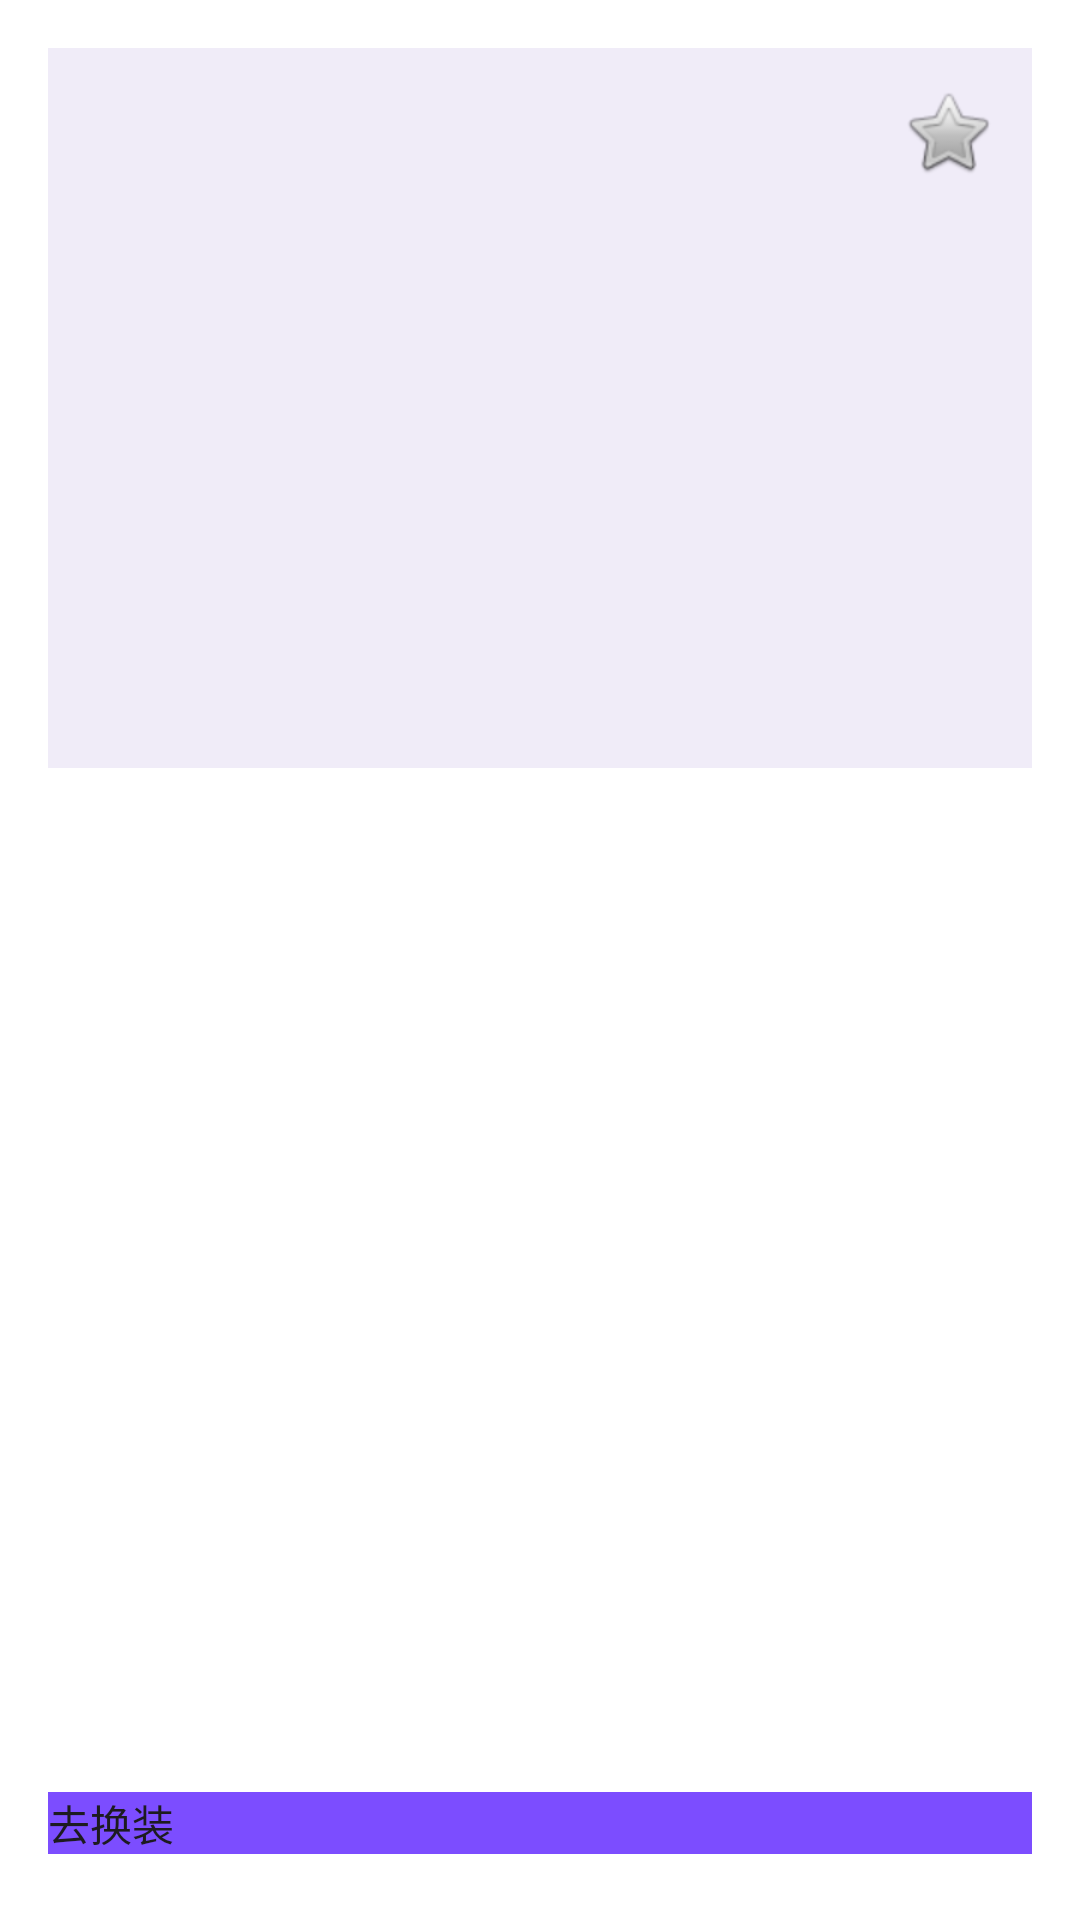

Reconstruct the res/layout file that produces this screen, plus the resources it refers to.
<!-- AndroidManifest.xml: application theme Theme.DressCode -->
<!-- res/layout/fragment_outfit_detail.xml -->
<?xml version="1.0" encoding="utf-8"?>
<androidx.constraintlayout.widget.ConstraintLayout xmlns:android="http://schemas.android.com/apk/res/android"
    xmlns:app="http://schemas.android.com/apk/res-auto"
    xmlns:tools="http://schemas.android.com/tools"
    android:layout_width="match_parent"
    android:layout_height="match_parent"
    tools:context=".ui.outfits.detail.OutfitDetailFragment">

    <FrameLayout
        android:id="@+id/cover_container"
        android:layout_width="0dp"
        android:layout_height="240dp"
        android:layout_margin="16dp"
        app:layout_constraintEnd_toEndOf="parent"
        app:layout_constraintStart_toStartOf="parent"
        app:layout_constraintTop_toTopOf="parent">

        <ImageView
            android:id="@+id/image_cover"
            android:layout_width="match_parent"
            android:layout_height="match_parent"
            android:background="@color/dc_surface_variant"
            android:scaleType="centerInside" />

        <ImageButton
            android:id="@+id/btn_favorite"
            android:layout_width="40dp"
            android:layout_height="40dp"
            android:layout_gravity="top|end"
            android:layout_margin="8dp"
            android:background="?attr/selectableItemBackgroundBorderless"
            android:contentDescription="@string/action_toggle_favorite"
            android:src="@android:drawable/btn_star_big_off" />
    </FrameLayout>

    <TextView
        android:id="@+id/text_title"
        android:layout_width="0dp"
        android:layout_height="wrap_content"
        android:layout_marginStart="16dp"
        android:layout_marginEnd="16dp"
        android:textAppearance="?attr/textAppearanceTitleLarge"
        app:layout_constraintEnd_toEndOf="parent"
        app:layout_constraintStart_toStartOf="parent"
        app:layout_constraintTop_toBottomOf="@id/cover_container"
        tools:text="法式连衣裙" />

    <TextView
        android:id="@+id/text_meta"
        android:layout_width="0dp"
        android:layout_height="wrap_content"
        android:layout_marginStart="16dp"
        android:layout_marginTop="8dp"
        android:layout_marginEnd="16dp"
        android:textAppearance="?attr/textAppearanceBodyMedium"
        android:textColor="?attr/colorOnSurfaceVariant"
        app:layout_constraintEnd_toEndOf="parent"
        app:layout_constraintStart_toStartOf="parent"
        app:layout_constraintTop_toBottomOf="@id/text_title"
        tools:text="约会 · 春夏 · 晴" />

    <TextView
        android:id="@+id/text_tags"
        android:layout_width="0dp"
        android:layout_height="wrap_content"
        android:layout_marginStart="16dp"
        android:layout_marginTop="6dp"
        android:layout_marginEnd="16dp"
        android:textAppearance="?attr/textAppearanceBodySmall"
        android:textColor="?attr/colorOnSurfaceVariant"
        app:layout_constraintEnd_toEndOf="parent"
        app:layout_constraintStart_toStartOf="parent"
        app:layout_constraintTop_toBottomOf="@id/text_meta"
        tools:text="约会 · 温柔 · 气质" />

    <com.google.android.material.button.MaterialButton
        android:id="@+id/btn_try_swap"
        android:layout_width="0dp"
        android:layout_height="wrap_content"
        android:layout_margin="16dp"
        android:text="@string/action_go_swap"
        app:layout_constraintBottom_toBottomOf="parent"
        app:layout_constraintEnd_toEndOf="parent"
        app:layout_constraintStart_toStartOf="parent" />

</androidx.constraintlayout.widget.ConstraintLayout>
<!-- resources referenced by this layout -->
<resources>
  <color name="dc_surface_variant">#FFF0ECF8</color>
  <string name="action_go_swap">去换装</string>
  <string name="action_toggle_favorite">收藏/取消收藏</string>
  <style name="Theme.DressCode" parent="Base.Theme.DressCode" />
  <style name="Base.Theme.DressCode" parent="Theme.Material3.DayNight.NoActionBar">
          
          <item name="colorPrimary">@color/dc_primary</item>
          <item name="colorOnPrimary">@color/dc_on_primary</item>
          <item name="colorPrimaryContainer">@color/dc_primary_container</item>
          <item name="colorOnPrimaryContainer">@color/dc_on_primary_container</item>
  
          <item name="colorSecondary">@color/dc_secondary</item>
          <item name="colorOnSecondary">@color/dc_on_secondary</item>
          <item name="colorSecondaryContainer">@color/dc_secondary_container</item>
          <item name="colorOnSecondaryContainer">@color/dc_on_secondary_container</item>
  
          <item name="colorTertiary">@color/dc_tertiary</item>
          <item name="colorOnTertiary">@color/dc_on_tertiary</item>
          <item name="colorTertiaryContainer">@color/dc_tertiary_container</item>
          <item name="colorOnTertiaryContainer">@color/dc_on_tertiary_container</item>
  
          <item name="colorError">@color/dc_error</item>
          <item name="colorOnError">@color/dc_on_error</item>
          <item name="colorErrorContainer">@color/dc_error_container</item>
          <item name="colorOnErrorContainer">@color/dc_on_error_container</item>
  
          <item name="android:colorBackground">@color/dc_background</item>
          <item name="colorSurface">@color/dc_surface</item>
          <item name="colorOnSurface">@color/dc_on_surface</item>
          <item name="colorSurfaceVariant">@color/dc_surface_variant</item>
          <item name="colorOnSurfaceVariant">@color/dc_on_surface_variant</item>
          <item name="colorOutline">@color/dc_outline</item>
  
          
          <item name="android:windowBackground">@drawable/bg_window</item>
          <item name="android:statusBarColor">@color/dc_surface</item>
          <item name="android:navigationBarColor">@color/dc_surface</item>
  
          
          <item name="shapeAppearanceSmallComponent">@style/ShapeAppearance.DressCode.Small</item>
          <item name="shapeAppearanceMediumComponent">@style/ShapeAppearance.DressCode.Medium</item>
          <item name="shapeAppearanceLargeComponent">@style/ShapeAppearance.DressCode.Large</item>
  
          
          <item name="materialButtonStyle">@style/Widget.DressCode.Button</item>
          <item name="chipStyle">@style/Widget.DressCode.Chip</item>
          <item name="textInputStyle">@style/Widget.DressCode.TextInput</item>
          <item name="floatingActionButtonStyle">@style/Widget.DressCode.Fab</item>
          <item name="bottomSheetDialogTheme">@style/ThemeOverlay.DressCode.BottomSheet</item>
      </style>
  <color name="dc_primary">#FF7C4DFF</color>
  <color name="dc_on_primary">#FFFFFFFF</color>
  <color name="dc_primary_container">#FFEDE7FF</color>
  <color name="dc_on_primary_container">#FF2B1A59</color>
  <color name="dc_secondary">#FFFF6FB5</color>
  <color name="dc_on_secondary">#FFFFFFFF</color>
  <color name="dc_secondary_container">#FFFFE2F0</color>
  <color name="dc_on_secondary_container">#FF4A0F2C</color>
  <color name="dc_tertiary">#FF36CFC9</color>
  <color name="dc_on_tertiary">#FF00302E</color>
  <color name="dc_tertiary_container">#FFD6FFFB</color>
  <color name="dc_on_tertiary_container">#FF003C39</color>
  <color name="dc_error">#FFBA1A1A</color>
  <color name="dc_on_error">#FFFFFFFF</color>
  <color name="dc_error_container">#FFFFDAD6</color>
  <color name="dc_on_error_container">#FF410002</color>
  <color name="dc_background">#FFFFFBFF</color>
  <color name="dc_surface">#FFFFFBFF</color>
  <color name="dc_on_surface">#FF1C1B1F</color>
  <color name="dc_on_surface_variant">#FF4B4653</color>
  <color name="dc_outline">#FF7A7485</color>
</resources>
